Run: headless pygame with SDL's dummy video driver; simulated clock (each Clock.tick advances the game by its frame time, no real sleeping); random seed 0; keys injected as events and as key.get_pressed() state; mouse plan: one left click at the window centre at the start of phase 2, then a move to the lower-right quarter at the start of phase 3.
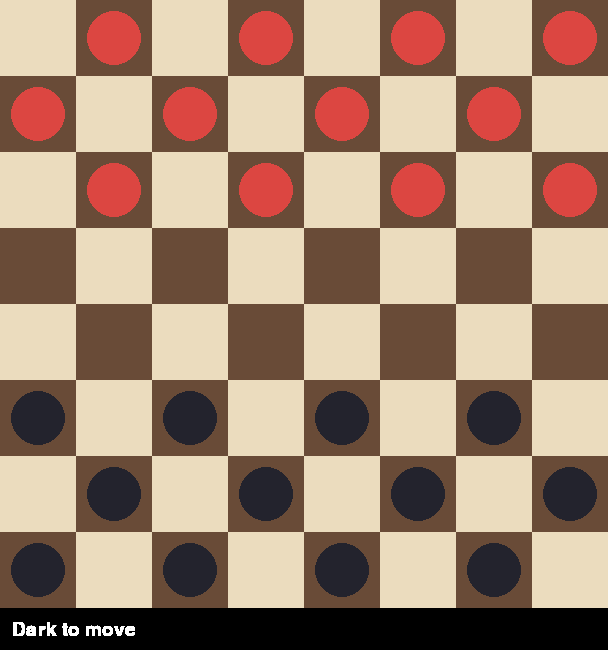
Frame 1 of 4 · flips 1–60 · no input
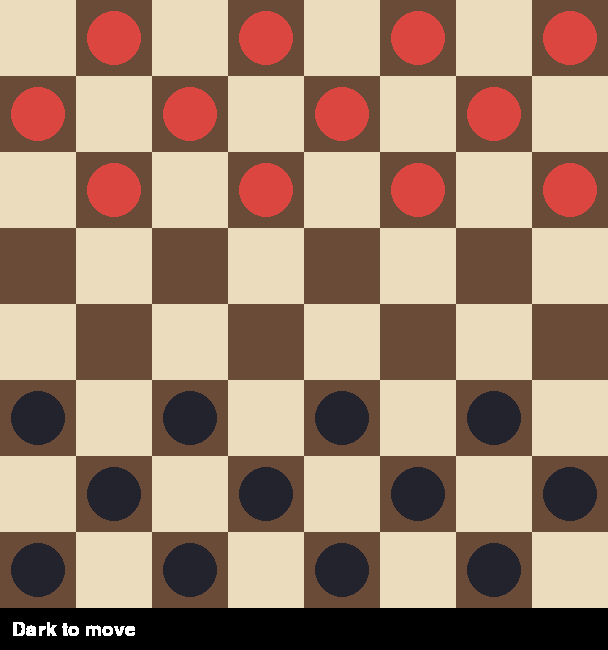
Frame 2 of 4 · flips 61–180 · clicked the window centre · tapped SPACE, RETURN · held RIGHT (→), D
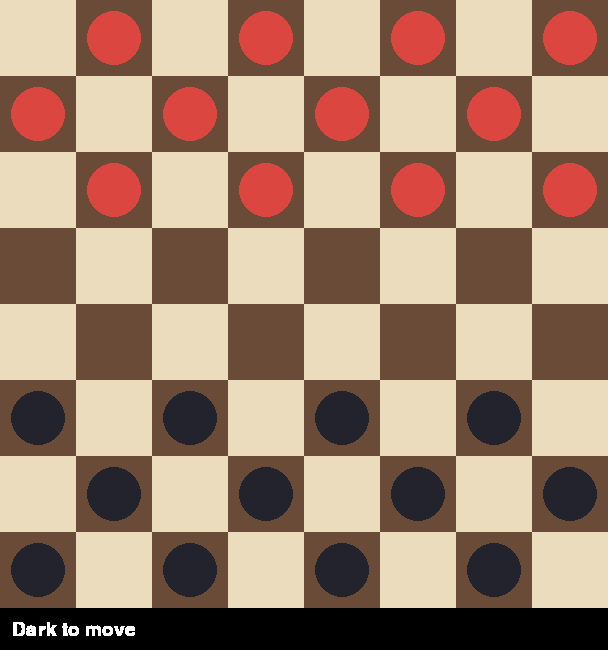
Frame 3 of 4 · flips 181–300 · moved the mouse to the lower-right quarter · held DOWN (↓), S
Frame 4 of 4 · flips 301–420 · held LEFT (←), A, UP (↑), W · screen unchanged from frame 3, image omitted

The pygame program that drew these frames:

"""Checkers for two local players. Mandatory captures and multiple jumps."""
import pygame

N,CELL=8,76
W=N*CELL

def main():
    pygame.init()
    screen=pygame.display.set_mode((W,W+42)); pygame.display.set_caption("Checkers")
    clock=pygame.time.Clock(); font=pygame.font.Font(None,28)
    board=[[0]*N for _ in range(N)]
    for y in range(3):
        for x in range(N):
            if (x+y)%2: board[y][x]=1
    for y in range(5,8):
        for x in range(N):
            if (x+y)%2: board[y][x]=2
    turn=2; selected=None; moves=[]; running=True
    def legal(x,y):
        piece=board[y][x]; side=1 if piece in (1,3) else 2
        directions=[(-1,1),(1,1),(-1,-1),(1,-1)] if piece in (3,4) else ([(-1,1),(1,1)] if side==1 else [(-1,-1),(1,-1)])
        result=[]
        for dx,dy in directions:
            nx,ny=x+dx,y+dy
            if 0<=nx<N and 0<=ny<N and board[ny][nx]==0: result.append((nx,ny))
            elif 0<=nx+dx<N and 0<=ny+dy<N and board[ny][nx] and (board[ny][nx] in (2,4) if side==1 else board[ny][nx] in (1,3)) and board[ny+dy][nx+dx]==0:
                result.append((nx+dx,ny+dy))
        return result
    while running:
        for e in pygame.event.get():
            if e.type==pygame.QUIT: running=False
            if e.type==pygame.MOUSEBUTTONDOWN and e.button==1 and e.pos[1]<W:
                x,y=e.pos[0]//CELL,e.pos[1]//CELL
                if selected is None:
                    if board[y][x] and (board[y][x] in (1,3) if turn==1 else board[y][x] in (2,4)):
                        selected=(x,y); moves=legal(x,y)
                elif (x,y) in moves:
                    sx,sy=selected; piece=board[sy][sx]; capture=abs(y-sy)==2
                    board[y][x]=piece; board[sy][sx]=0
                    if piece==1 and y==7: board[y][x]=3
                    if piece==2 and y==0: board[y][x]=4
                    if capture: board[(sy+y)//2][(sx+x)//2]=0
                    selected=None; moves=[]
                    turn=3-turn
                else: selected=None; moves=[]
        for y in range(N):
            for x in range(N):
                color=(235,220,190) if (x+y)%2==0 else (105,75,55)
                pygame.draw.rect(screen,color,(x*CELL,y*CELL,CELL,CELL))
                if selected==(x,y): pygame.draw.rect(screen,(245,215,60),(x*CELL,y*CELL,CELL,CELL),4)
                piece=board[y][x]
                if piece:
                    color=(220,70,65) if piece in (1,3) else (35,35,45)
                    pygame.draw.circle(screen,color,(x*CELL+38,y*CELL+38),27)
                    if piece in (3,4): pygame.draw.circle(screen,(240,210,90),(x*CELL+38,y*CELL+38),12,3)
        for x,y in moves: pygame.draw.circle(screen,(70,220,110),(x*CELL+38,y*CELL+38),8)
        screen.blit(font.render(("Red" if turn==1 else "Dark")+" to move",True,(255,255,255)),(12,W+12))
        pygame.display.flip(); clock.tick(30)
    pygame.quit()

if __name__=="__main__": main()
